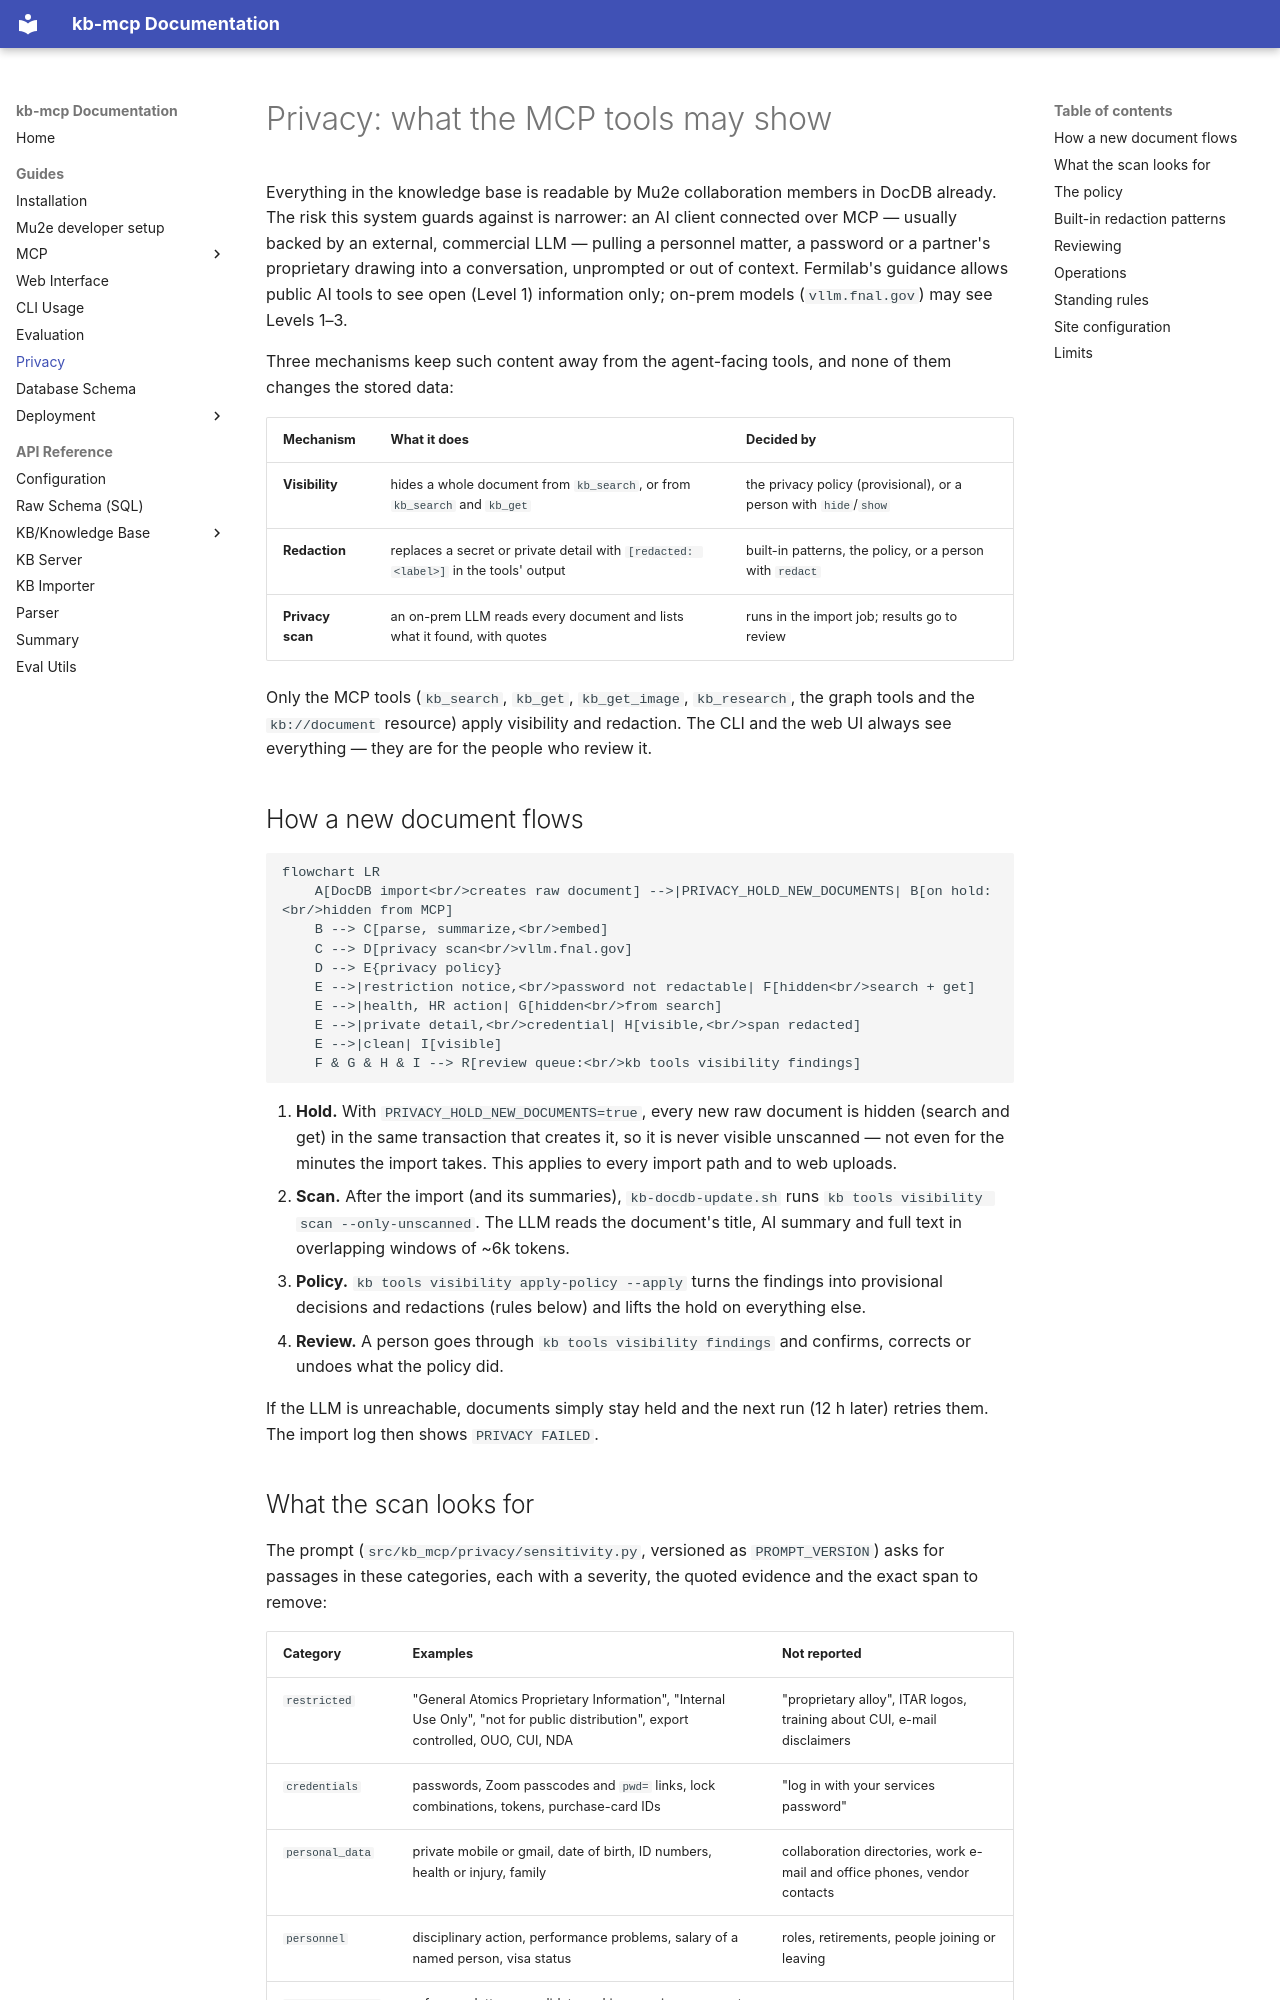

repository: Mu2e/kb-mcp · page: guides/privacy/index.html · generator: mkdocs

# Privacy: what the MCP tools may show

Everything in the knowledge base is readable by Mu2e collaboration members in
DocDB already. The risk this system guards against is narrower: an AI client
connected over MCP — usually backed by an external, commercial LLM — pulling a
personnel matter, a password or a partner's proprietary drawing into a
conversation, unprompted or out of context. Fermilab's guidance allows public
AI tools to see open (Level 1) information only; on-prem models
(`vllm.fnal.gov`) may see Levels 1–3.

Three mechanisms keep such content away from the agent-facing tools, and none
of them changes the stored data:

| Mechanism | What it does | Decided by |
|---|---|---|
| **Visibility** | hides a whole document from `kb_search`, or from `kb_search` and `kb_get` | the privacy policy (provisional), or a person with `hide`/`show` |
| **Redaction** | replaces a secret or private detail with `[redacted: <label>]` in the tools' output | built-in patterns, the policy, or a person with `redact` |
| **Privacy scan** | an on-prem LLM reads every document and lists what it found, with quotes | runs in the import job; results go to review |

Only the MCP tools (`kb_search`, `kb_get`, `kb_get_image`, `kb_research`, the
graph tools and the `kb://document` resource) apply visibility and redaction.
The CLI and the web UI always see everything — they are for the people who
review it.

## How a new document flows

```mermaid
flowchart LR
    A[DocDB import<br/>creates raw document] -->|PRIVACY_HOLD_NEW_DOCUMENTS| B[on hold:<br/>hidden from MCP]
    B --> C[parse, summarize,<br/>embed]
    C --> D[privacy scan<br/>vllm.fnal.gov]
    D --> E{privacy policy}
    E -->|restriction notice,<br/>password not redactable| F[hidden<br/>search + get]
    E -->|health, HR action| G[hidden<br/>from search]
    E -->|private detail,<br/>credential| H[visible,<br/>span redacted]
    E -->|clean| I[visible]
    F & G & H & I --> R[review queue:<br/>kb tools visibility findings]
```

1. **Hold.** With `PRIVACY_HOLD_NEW_DOCUMENTS=true`, every new raw document is
   hidden (search and get) in the same transaction that creates it, so it is
   never visible unscanned — not even for the minutes the import takes. This
   applies to every import path and to web uploads.
2. **Scan.** After the import (and its summaries), `kb-docdb-update.sh` runs
   `kb tools visibility scan --only-unscanned`. The LLM reads the document's
   title, AI summary and full text in overlapping windows of ~6k tokens.
3. **Policy.** `kb tools visibility apply-policy --apply` turns the findings
   into provisional decisions and redactions (rules below) and lifts the hold
   on everything else.
4. **Review.** A person goes through `kb tools visibility findings` and
   confirms, corrects or undoes what the policy did.

If the LLM is unreachable, documents simply stay held and the next run (12 h
later) retries them. The import log then shows `PRIVACY FAILED`.
